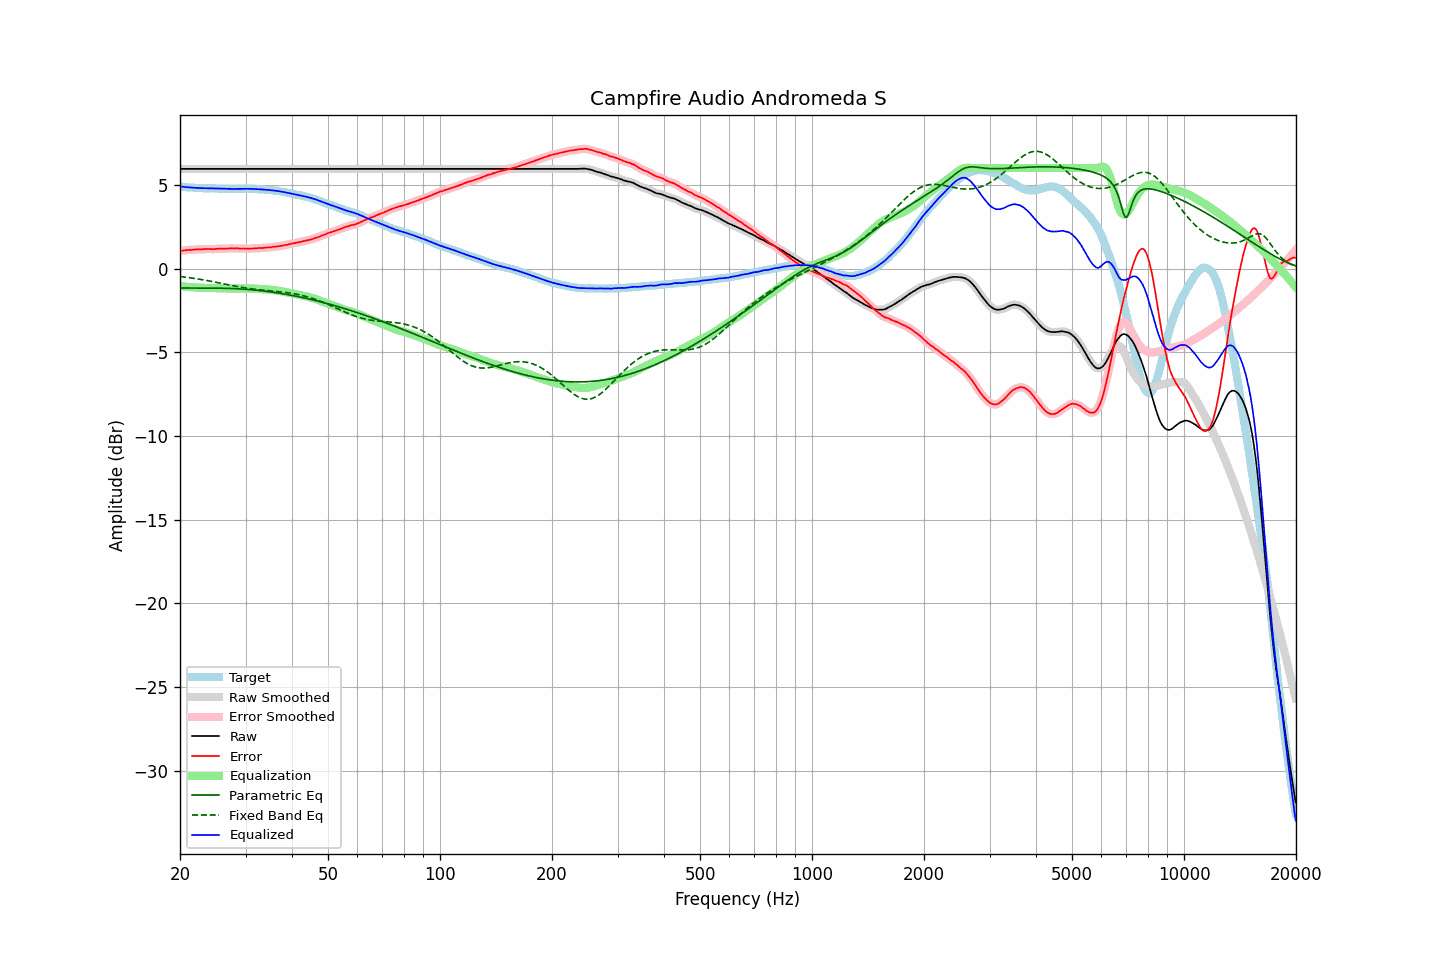

Source data for this figure (header and first rows):
frequency, raw, error, smoothed, error_smoothed, equalization, parametric_eq, fixed_band_eq, equalized_raw, equalized_smoothed, target
20.00, 5.95, 1.04, 5.95, 1.05, -1.05, -1.16, -0.47, 4.90, 4.90, 4.90
20.20, 5.95, 1.06, 5.95, 1.06, -1.06, -1.16, -0.49, 4.89, 4.89, 4.88
20.40, 5.95, 1.08, 5.95, 1.07, -1.07, -1.16, -0.50, 4.88, 4.88, 4.87
20.61, 5.95, 1.08, 5.95, 1.08, -1.08, -1.17, -0.51, 4.87, 4.87, 4.87
20.81, 5.95, 1.10, 5.95, 1.10, -1.09, -1.17, -0.52, 4.86, 4.86, 4.85
21.02, 5.95, 1.11, 5.95, 1.10, -1.10, -1.17, -0.54, 4.85, 4.85, 4.84
21.23, 5.95, 1.12, 5.95, 1.11, -1.11, -1.17, -0.55, 4.84, 4.84, 4.83
21.44, 5.95, 1.11, 5.95, 1.11, -1.12, -1.17, -0.56, 4.83, 4.83, 4.84
21.66, 5.95, 1.12, 5.95, 1.12, -1.12, -1.17, -0.58, 4.83, 4.83, 4.83
21.87, 5.95, 1.13, 5.95, 1.13, -1.13, -1.17, -0.59, 4.82, 4.82, 4.82
22.09, 5.95, 1.14, 5.95, 1.14, -1.13, -1.17, -0.61, 4.82, 4.82, 4.81
22.31, 5.95, 1.14, 5.95, 1.14, -1.14, -1.17, -0.62, 4.81, 4.81, 4.81
22.54, 5.95, 1.15, 5.95, 1.14, -1.14, -1.17, -0.64, 4.80, 4.80, 4.80
22.76, 5.95, 1.14, 5.95, 1.15, -1.15, -1.17, -0.65, 4.80, 4.80, 4.81
22.99, 5.95, 1.15, 5.95, 1.15, -1.15, -1.17, -0.67, 4.80, 4.80, 4.80
23.22, 5.95, 1.16, 5.95, 1.16, -1.16, -1.17, -0.69, 4.79, 4.79, 4.79
23.45, 5.95, 1.16, 5.95, 1.16, -1.16, -1.17, -0.70, 4.79, 4.79, 4.79
23.69, 5.95, 1.16, 5.95, 1.16, -1.16, -1.17, -0.72, 4.79, 4.79, 4.79
23.92, 5.95, 1.16, 5.95, 1.16, -1.16, -1.17, -0.74, 4.79, 4.79, 4.79
24.16, 5.95, 1.16, 5.95, 1.16, -1.16, -1.17, -0.76, 4.79, 4.79, 4.79
24.40, 5.95, 1.15, 5.95, 1.16, -1.16, -1.17, -0.78, 4.79, 4.79, 4.80
24.65, 5.95, 1.15, 5.95, 1.16, -1.17, -1.17, -0.79, 4.78, 4.78, 4.79
24.89, 5.95, 1.17, 5.95, 1.16, -1.17, -1.17, -0.81, 4.78, 4.78, 4.78
25.14, 5.95, 1.18, 5.95, 1.17, -1.17, -1.17, -0.83, 4.78, 4.78, 4.77
25.39, 5.95, 1.18, 5.95, 1.18, -1.18, -1.17, -0.85, 4.77, 4.77, 4.77
25.65, 5.95, 1.19, 5.95, 1.18, -1.18, -1.17, -0.87, 4.77, 4.77, 4.76
25.91, 5.95, 1.19, 5.95, 1.19, -1.18, -1.18, -0.89, 4.77, 4.77, 4.76
26.16, 5.95, 1.18, 5.95, 1.19, -1.19, -1.18, -0.91, 4.76, 4.76, 4.77
26.43, 5.95, 1.19, 5.95, 1.19, -1.19, -1.18, -0.93, 4.76, 4.76, 4.76
26.69, 5.95, 1.19, 5.95, 1.19, -1.19, -1.18, -0.95, 4.75, 4.75, 4.76
26.96, 5.95, 1.19, 5.95, 1.20, -1.20, -1.19, -0.97, 4.75, 4.75, 4.76
27.23, 5.95, 1.20, 5.95, 1.20, -1.20, -1.19, -0.99, 4.75, 4.75, 4.75
27.50, 5.95, 1.20, 5.95, 1.20, -1.20, -1.19, -1.01, 4.75, 4.75, 4.74
27.77, 5.95, 1.20, 5.95, 1.20, -1.20, -1.20, -1.03, 4.75, 4.75, 4.75
28.05, 5.95, 1.20, 5.95, 1.20, -1.20, -1.20, -1.05, 4.75, 4.75, 4.75
28.33, 5.95, 1.20, 5.95, 1.20, -1.20, -1.21, -1.06, 4.75, 4.75, 4.75
28.62, 5.95, 1.20, 5.95, 1.20, -1.20, -1.21, -1.08, 4.75, 4.75, 4.75
28.90, 5.95, 1.19, 5.95, 1.19, -1.19, -1.22, -1.10, 4.75, 4.75, 4.76
29.19, 5.95, 1.19, 5.95, 1.19, -1.19, -1.22, -1.12, 4.76, 4.76, 4.76
29.48, 5.95, 1.19, 5.95, 1.19, -1.19, -1.23, -1.13, 4.76, 4.76, 4.76
29.78, 5.95, 1.20, 5.95, 1.19, -1.19, -1.24, -1.15, 4.76, 4.76, 4.75
30.08, 5.95, 1.18, 5.95, 1.19, -1.19, -1.24, -1.16, 4.76, 4.76, 4.77
30.38, 5.95, 1.19, 5.95, 1.19, -1.19, -1.25, -1.18, 4.76, 4.76, 4.76
30.68, 5.95, 1.19, 5.95, 1.19, -1.19, -1.26, -1.19, 4.76, 4.76, 4.76
30.99, 5.95, 1.19, 5.95, 1.19, -1.19, -1.27, -1.21, 4.76, 4.76, 4.76
31.30, 5.95, 1.19, 5.95, 1.19, -1.20, -1.27, -1.22, 4.75, 4.75, 4.75
31.61, 5.95, 1.20, 5.95, 1.20, -1.20, -1.28, -1.23, 4.75, 4.75, 4.75
31.93, 5.95, 1.21, 5.95, 1.21, -1.21, -1.29, -1.24, 4.74, 4.74, 4.74
32.24, 5.95, 1.21, 5.95, 1.21, -1.21, -1.30, -1.25, 4.74, 4.74, 4.74
32.57, 5.95, 1.22, 5.95, 1.22, -1.22, -1.31, -1.26, 4.73, 4.73, 4.73
32.89, 5.95, 1.22, 5.95, 1.22, -1.22, -1.32, -1.27, 4.73, 4.73, 4.72
33.22, 5.95, 1.23, 5.95, 1.23, -1.23, -1.33, -1.28, 4.72, 4.72, 4.72
33.55, 5.95, 1.23, 5.95, 1.23, -1.24, -1.34, -1.29, 4.71, 4.71, 4.72
33.89, 5.95, 1.24, 5.95, 1.24, -1.24, -1.36, -1.30, 4.71, 4.71, 4.71
34.23, 5.95, 1.26, 5.95, 1.25, -1.25, -1.37, -1.31, 4.70, 4.70, 4.69
34.57, 5.95, 1.26, 5.95, 1.26, -1.26, -1.38, -1.32, 4.69, 4.69, 4.69
34.92, 5.95, 1.27, 5.95, 1.27, -1.27, -1.39, -1.33, 4.68, 4.68, 4.68
35.27, 5.95, 1.26, 5.95, 1.28, -1.28, -1.41, -1.34, 4.67, 4.67, 4.69
35.62, 5.95, 1.30, 5.95, 1.29, -1.29, -1.42, -1.35, 4.66, 4.66, 4.65
35.97, 5.95, 1.30, 5.95, 1.30, -1.30, -1.43, -1.35, 4.65, 4.65, 4.65
... 635 more rows
